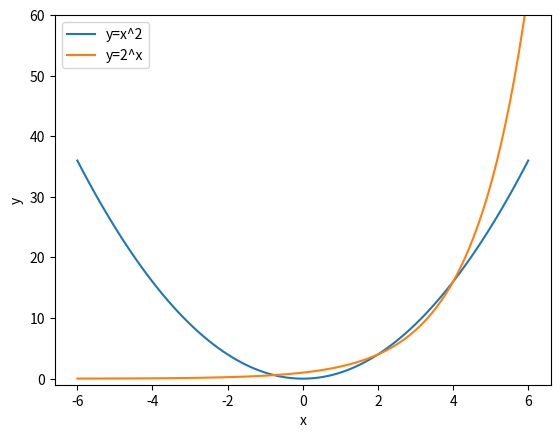

Generate this figure with matplotlib:
'''
To plot the two curves y=x^2 and y=2^x over the interval -4.5 ≤ x ≤ 4.5, 
you can use a Python library such as Matplotlib. 
Here is an example of how to do this using Matplotlib:
'''

import matplotlib.pyplot as plt
import numpy as np

# Define the x and y values for the two curves
x = np.linspace(-6, 6, 100)
y1 = x**2
y2 = 2**x

# Create the plot
plt.plot(x, y1, label='y=x^2')
plt.plot(x, y2, label='y=2^x')
plt.xlabel('x')
plt.ylabel('y')
plt.ylim(-1, 60)
plt.legend()
plt.show()

'''
By visual inspection of the plot, 
you can see that there are two solutions where the two curves intersect,
at x=1 and x=2.
'''